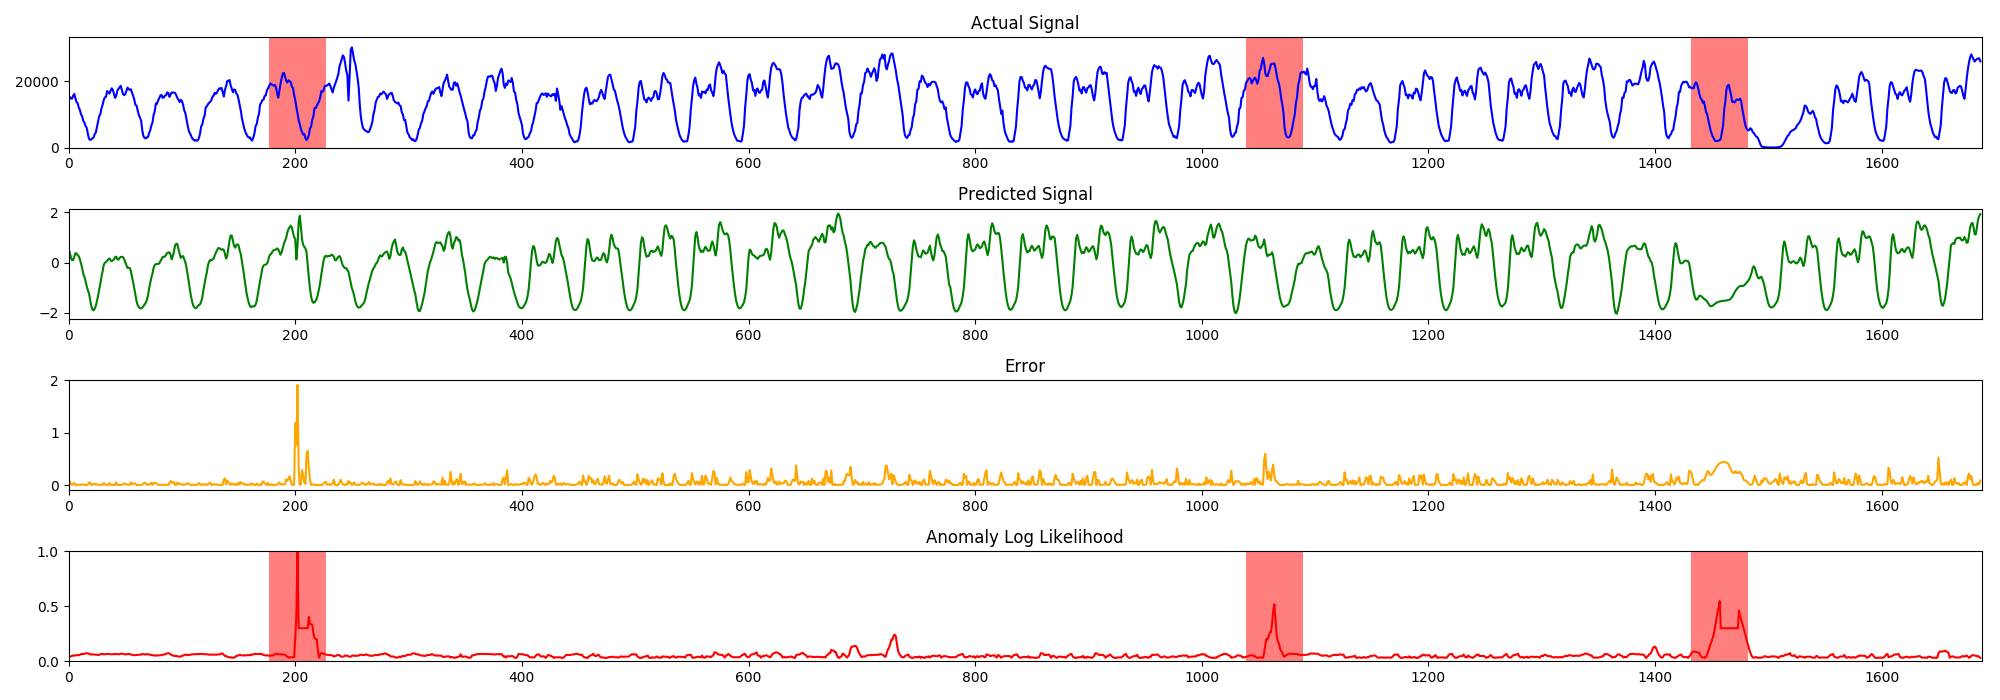

Values plotted in this chart, from the file beside it:
y_pred, y_test, y_true
0.8066, 0.5971, 12053
0.4223, -0.0007501, 9409
-0.1111, -0.5371, 7740
-0.6396, -0.9132, 5528
-1.067, -1.24, 4667
-1.412, -1.431, 3242
-1.644, -1.593, 2678
-1.786, -1.692, 2370
-1.846, -1.761, 2475
-1.841, -1.787, 2304
-1.78, -1.822, 2491
-1.691, -1.795, 4117
-1.574, -1.546, 6435
-1.348, -1.236, 11067
-0.9964, -0.5741, 13384
-0.3902, -0.1808, 17194
0.224, 0.2859, 18510
0.705, 0.5567, 20464
0.9026, 0.8525, 19777
0.9473, 0.6754, 18928
0.7302, 0.5519, 17243
0.537, 0.259, 17490
0.3736, 0.2575, 16558
0.3835, 0.1714, 17830
0.4005, 0.3779, 18203
0.5282, 0.4087, 18126
0.6113, 0.3318, 18122
0.584, 0.2713, 18488
0.5044, 0.4382, 18487
0.5373, 0.4176, 18542
0.5525, 0.4758, 18240
0.5817, 0.3358, 17393
0.5159, 0.2194, 15175
0.4191, -0.06553, 15360
0.2318, -0.2275, 17103
0.07943, 0.1583, 19561
0.2958, 0.5703, 22262
0.7221, 0.9609, 24725
1.16, 1.318, 25995
1.47, 1.583, 26319
1.582, 1.535, 24995
1.397, 1.268, 20534
1.068, 0.932, 23458
0.8186, 1.416, 24681
1.261, 1.474, 23955
1.435, 1.505, 23655
1.403, 1.362, 21896
1.198, 1.146, 19338
0.9308, 0.9606, 15185
0.7083, 0.6998, 11459
0.4626, 0.1341, 8847
0.007843, -0.2999, 6580
-0.4274, -0.6743, 5247
-0.8074, -0.9712, 4127
-1.123, -1.197, 3440
-1.367, -1.413, 2957
-1.559, -1.558, 2779
-1.686, -1.585, 2532
-1.716, -1.719, 2718
-1.717, -1.736, 4449
... 9,828 more rows
